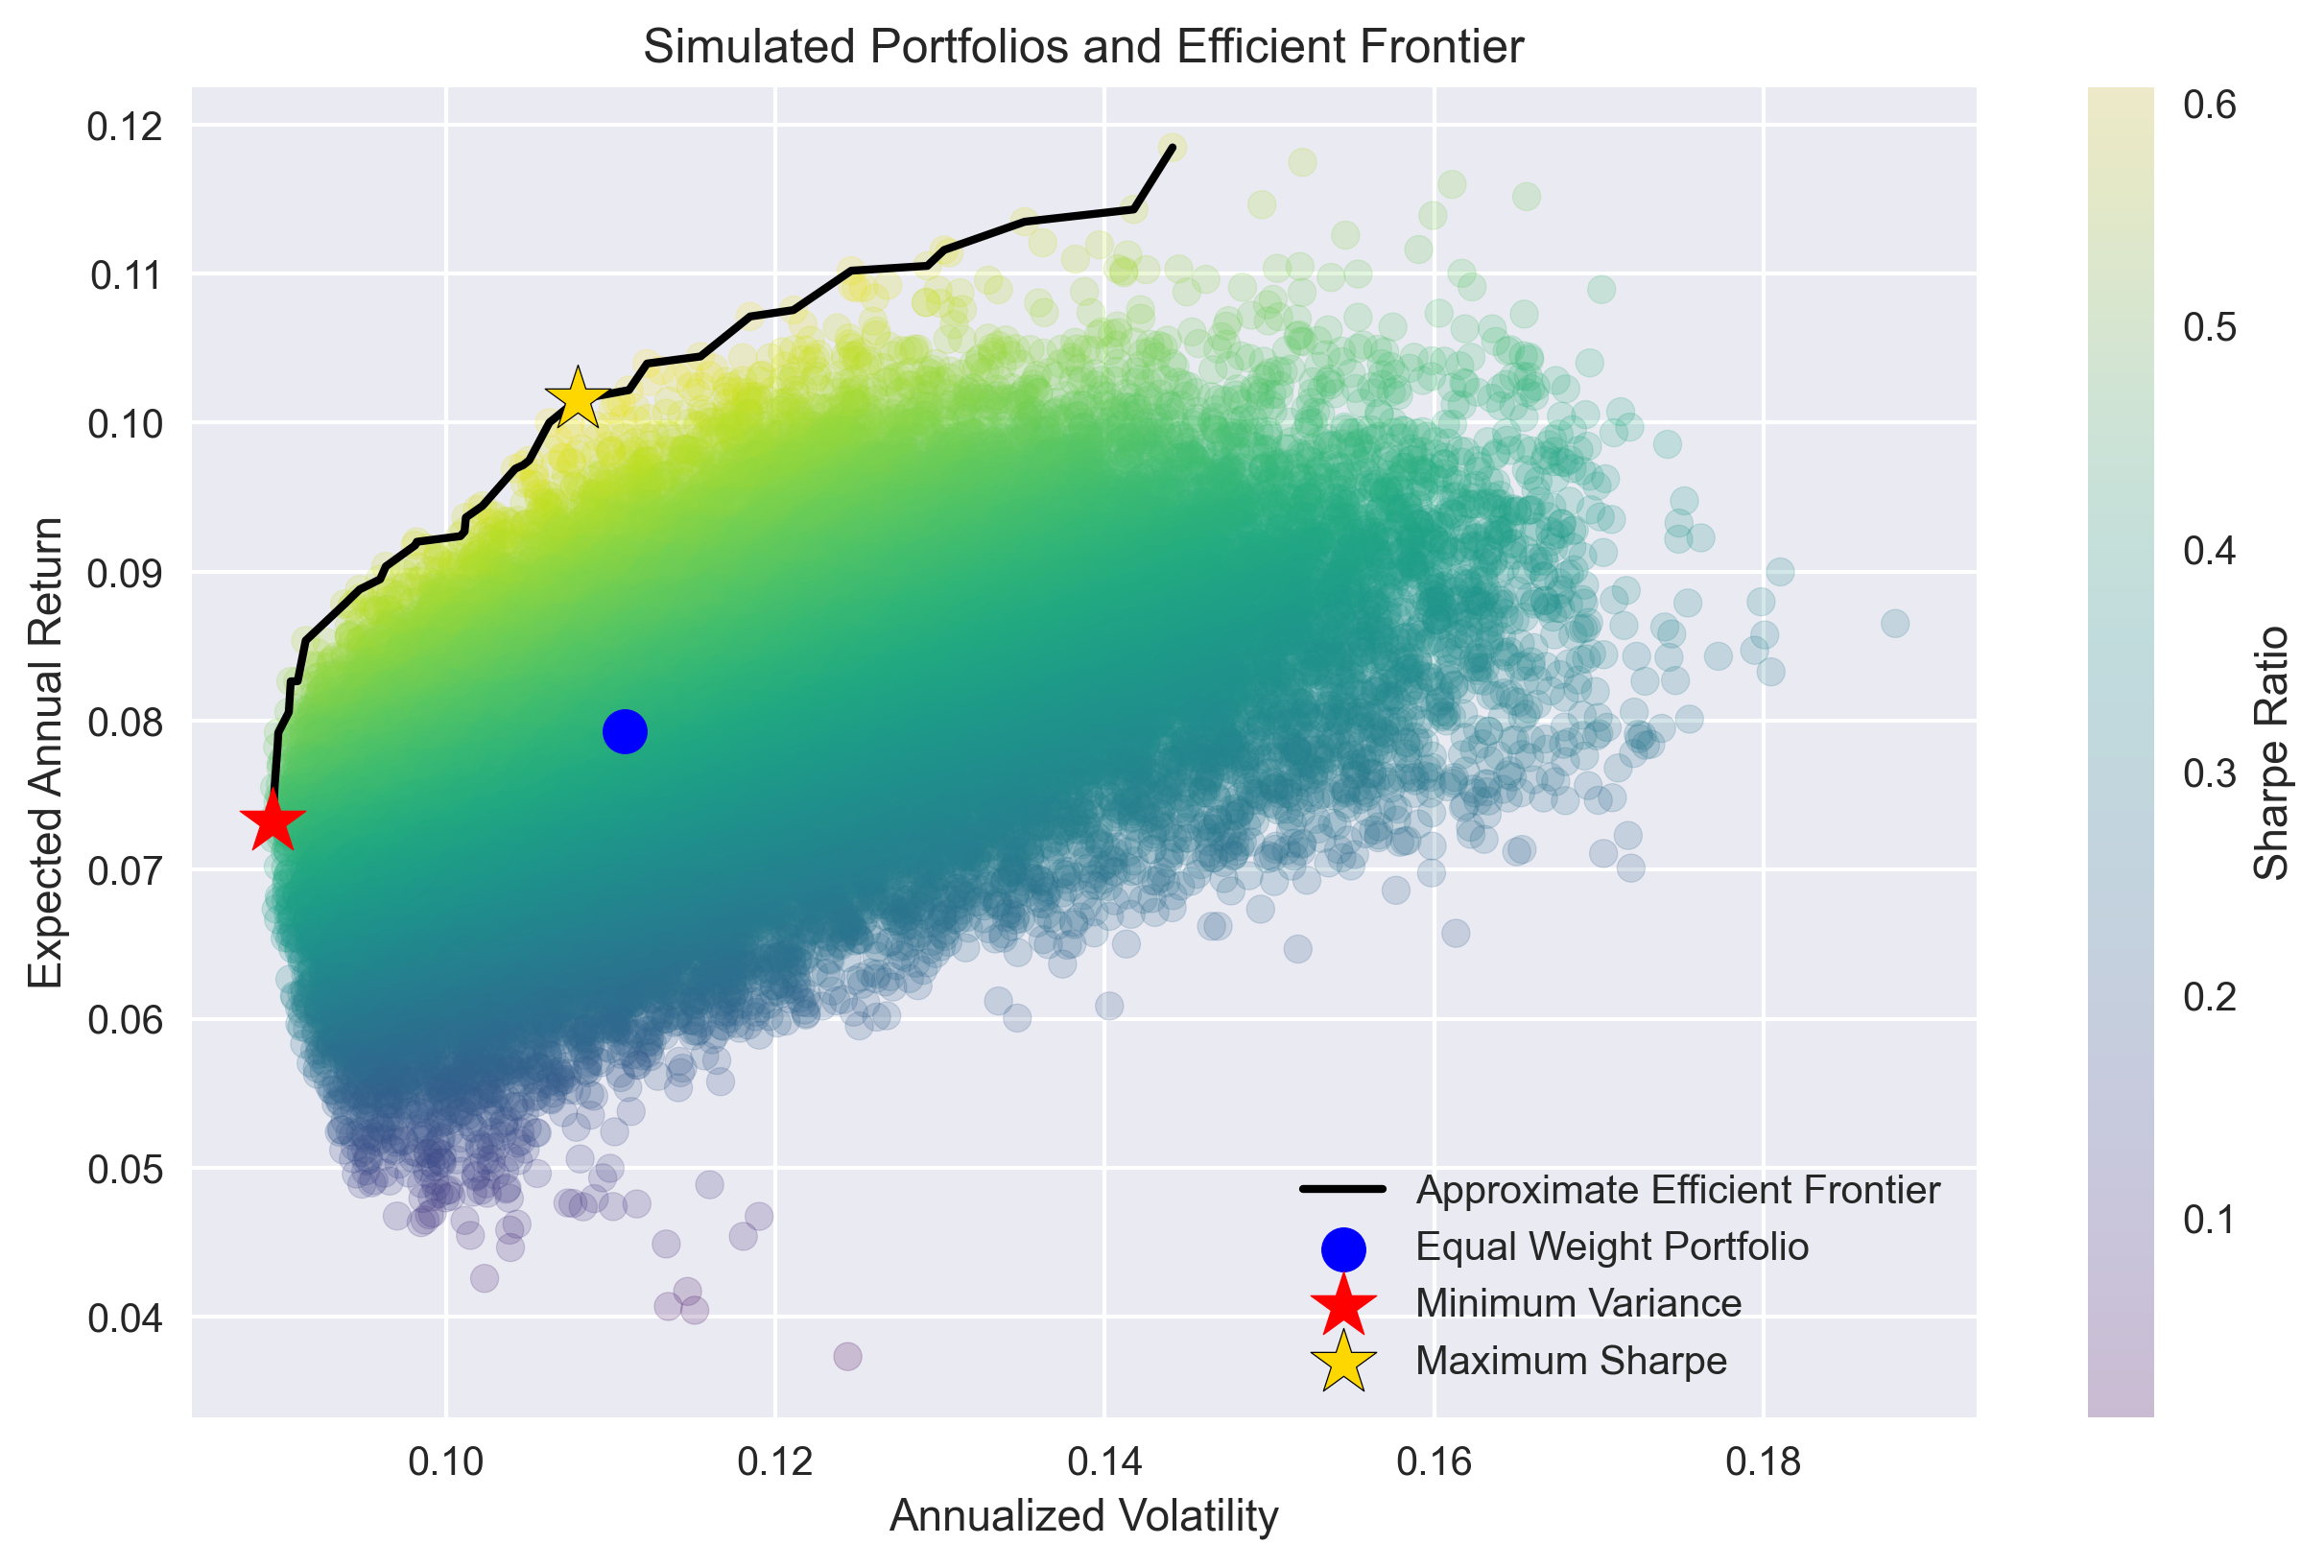

The file beside this chart, header and first rows:
volatility, return
0.08947, 0.07322
0.08958, 0.07554
0.08976, 0.07824
0.08981, 0.0792
0.09044, 0.08058
0.09056, 0.08264
0.09098, 0.08265
0.09147, 0.08538
0.09383, 0.08783
0.09474, 0.08881
0.09599, 0.08949
0.09634, 0.09036
0.09811, 0.09177
0.09822, 0.09201
0.1009, 0.09239
0.1011, 0.0927
0.1012, 0.09364
0.1019, 0.09418
0.1022, 0.09442
0.1042, 0.09691
0.1047, 0.09716
0.105, 0.09748
0.1063, 0.1
0.108, 0.1016
0.1111, 0.1022
0.1122, 0.104
0.1154, 0.1044
0.1185, 0.1071
0.1211, 0.1076
0.1246, 0.1102
0.1292, 0.1105
0.1302, 0.1116
0.1351, 0.1135
0.1418, 0.1143
0.1441, 0.1185
